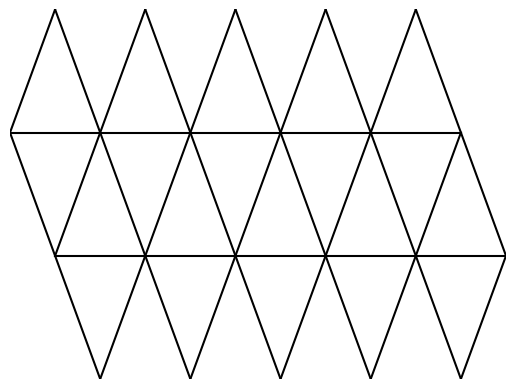

Python code for this plot:

from numpy import random
import math
import matplotlib.pyplot as plt

scale = 1

# Create net
def node(x,y):
    return [x*scale,y*math.sqrt(3)*scale]


def line(k1, k2):
    x = [k1[0],k2[0]]
    y = [k1[1],k2[1]]
    plt.plot(x, y, 'k-')


l1 = node(0,2)
l2 = node(10,2)
j1 = node(1,1)
j2 = node(11,1)
h1 = node(1,3)
h2 = node(3,3)
h3 = node(5,3)
h4 = node(7,3)
h5 = node(9,3)
e1 = node(2,0)
e2 = node(4,0)
e3 = node(6,0)
e4 = node(8,0)
e5 = node(10,0)

line(l1,l2)
line(j1,j2)
line(l1,e1)
line(h1,e2)
line(h2,e3)
line(h3,e4)
line(h4,e5)
line(h5,j2)
line(l1,h1)
line(j1,h2)
line(e1,h3)
line(e2,h4)
line(e3,h5)
line(e4,l2)
line(e5,j2)

plt.axis((l1[0],j2[0],e1[1],h1[1]))

#size = 5
#xs = random.random(2)
#ys = random.random(2)
#mags = [-1.44, 10.71]
#mags = [(-mag+12.15)*5 for mag in mags]
#plt.scatter(xs, ys, s=mags, c='k')

plt.axis('off')
plt.savefig('paper_globe.pdf', bbox_inches='tight')